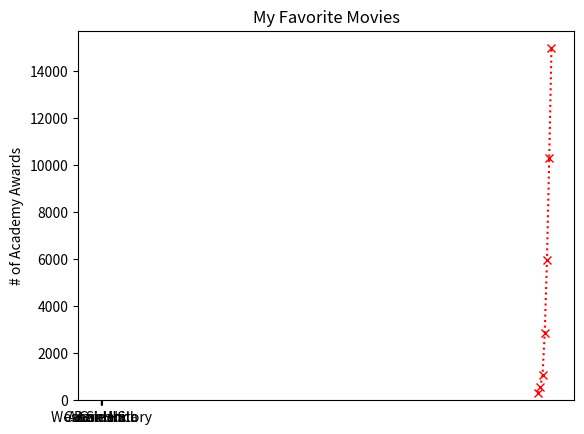

Write the Python code that produced this figure.
#!/usr/bin/env python3
# -*- coding: utf-8 -*-
"""
Created on Thu Feb  4 18:37:37 2021

[redacted]
"""

from matplotlib import pyplot as plt

years = [1950, 1960, 1970, 1980, 1990, 2000, 2010]
gdp = [300.2, 543.3, 1075.9, 2862.5, 5979.6, 10289.7, 14958.3]

# create a line chart, years on x-axis, gdp on y-axis
plt.plot(years, gdp, color='red', marker='x', linestyle = 'dotted')

# add a title
plt.title("Nomnal GDP")

# add a label to the y-axis
plt.ylabel("Billions of $")
plt.show()


movies = ["Annie Hall", "Ben-Hur", "Casablanca", "Gandhi", "West Side Story"]
num_oscars = [5, 11, 3, 8, 10]
# plot bars with left x-coordinates [0, 1, 2, 3, 4], heights [num_oscars]
plt.bar(range(len(movies)), num_oscars)
plt.title("My Favorite Movies")
plt.ylabel("# of Academy Awards")
# add a title
# label the y-axis
# label x-axis with movie names at bar centers
plt.xticks(range(len(movies)), movies)
plt.show()
